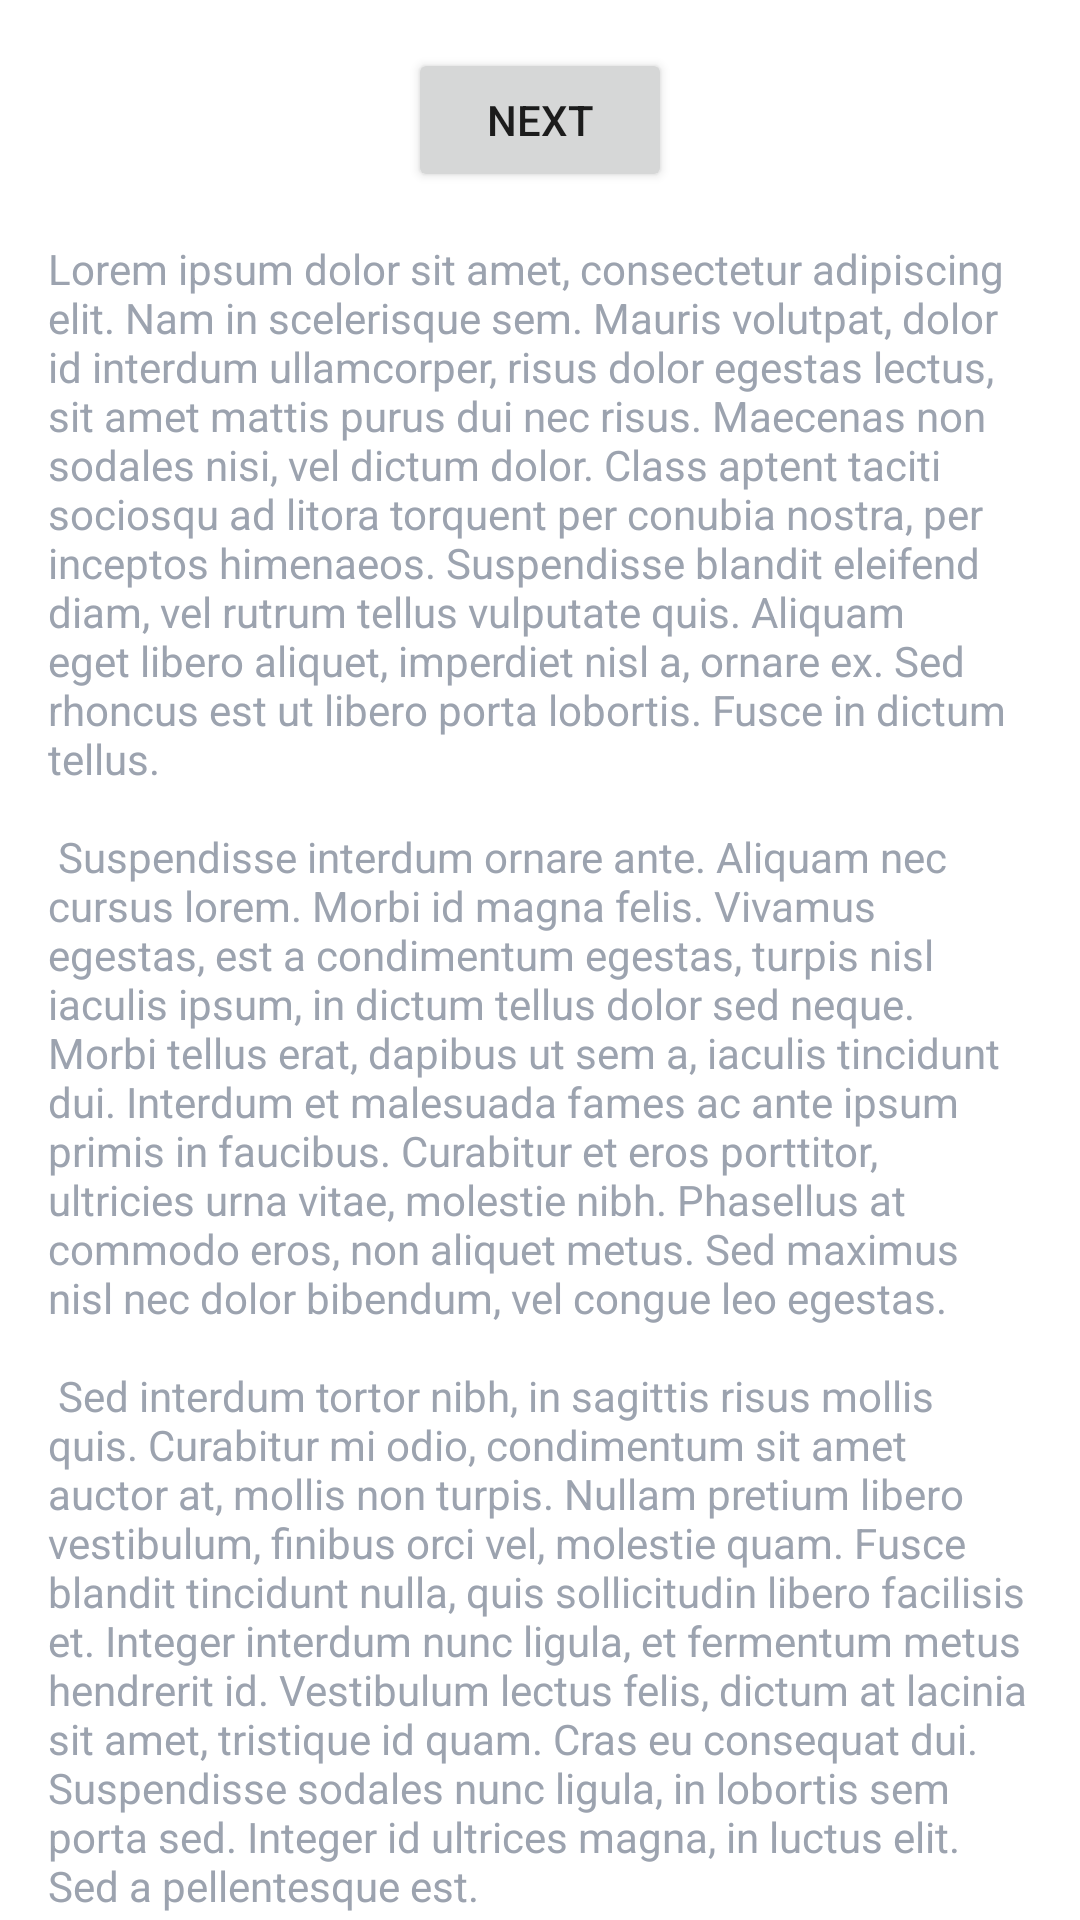

This screen was rendered from an Android layout file. Write that file and the resources it references.
<!-- AndroidManifest.xml: application theme Theme.Main -->
<!-- res/layout/fragment_first.xml -->
<?xml version="1.0" encoding="utf-8"?>
<androidx.core.widget.NestedScrollView xmlns:android="http://schemas.android.com/apk/res/android"
    xmlns:app="http://schemas.android.com/apk/res-auto"
    xmlns:tools="http://schemas.android.com/tools"
    android:layout_width="match_parent"
    android:layout_height="match_parent"
    tools:context=".FirstFragment">

    <androidx.constraintlayout.widget.ConstraintLayout
        android:layout_width="match_parent"
        android:layout_height="match_parent"
        android:padding="16dp">

        <Button
            android:id="@+id/button_first"
            android:layout_width="wrap_content"
            android:layout_height="wrap_content"
            android:text="@string/next"
            app:layout_constraintBottom_toTopOf="@id/textview_first"
            app:layout_constraintEnd_toEndOf="parent"
            app:layout_constraintStart_toStartOf="parent"
            app:layout_constraintTop_toTopOf="parent" />

        <TextView
            android:id="@+id/textview_first"
            android:layout_width="wrap_content"
            android:layout_height="wrap_content"
            android:layout_marginTop="16dp"
            android:text="@string/lorem_ipsum"
            app:layout_constraintBottom_toBottomOf="parent"
            app:layout_constraintEnd_toEndOf="parent"
            android:textColor="@color/gray_400"
            app:layout_constraintStart_toStartOf="parent"
            app:layout_constraintTop_toBottomOf="@id/button_first" />
    </androidx.constraintlayout.widget.ConstraintLayout>
</androidx.core.widget.NestedScrollView>
<!-- resources referenced by this layout -->
<resources>
  <color name="gray_400">#9CA3AF</color>
  <string name="lorem_ipsum">
          Lorem ipsum dolor sit amet, consectetur adipiscing elit. Nam in scelerisque sem. Mauris
          volutpat, dolor id interdum ullamcorper, risus dolor egestas lectus, sit amet mattis purus
          dui nec risus. Maecenas non sodales nisi, vel dictum dolor. Class aptent taciti sociosqu ad
          litora torquent per conubia nostra, per inceptos himenaeos. Suspendisse blandit eleifend
          diam, vel rutrum tellus vulputate quis. Aliquam eget libero aliquet, imperdiet nisl a,
          ornare ex. Sed rhoncus est ut libero porta lobortis. Fusce in dictum tellus.\n\n
          Suspendisse interdum ornare ante. Aliquam nec cursus lorem. Morbi id magna felis. Vivamus
          egestas, est a condimentum egestas, turpis nisl iaculis ipsum, in dictum tellus dolor sed
          neque. Morbi tellus erat, dapibus ut sem a, iaculis tincidunt dui. Interdum et malesuada
          fames ac ante ipsum primis in faucibus. Curabitur et eros porttitor, ultricies urna vitae,
          molestie nibh. Phasellus at commodo eros, non aliquet metus. Sed maximus nisl nec dolor
          bibendum, vel congue leo egestas.\n\n
          Sed interdum tortor nibh, in sagittis risus mollis quis. Curabitur mi odio, condimentum sit
          amet auctor at, mollis non turpis. Nullam pretium libero vestibulum, finibus orci vel,
          molestie quam. Fusce blandit tincidunt nulla, quis sollicitudin libero facilisis et. Integer
          interdum nunc ligula, et fermentum metus hendrerit id. Vestibulum lectus felis, dictum at
          lacinia sit amet, tristique id quam. Cras eu consequat dui. Suspendisse sodales nunc ligula,
          in lobortis sem porta sed. Integer id ultrices magna, in luctus elit. Sed a pellentesque
          est.\n\n
          Aenean nunc velit, lacinia sed dolor sed, ultrices viverra nulla. Etiam a venenatis nibh.
          Morbi laoreet, tortor sed facilisis varius, nibh orci rhoncus nulla, id elementum leo dui
          non lorem. Nam mollis ipsum quis auctor varius. Quisque elementum eu libero sed commodo. In
          eros nisl, imperdiet vel imperdiet et, scelerisque a mauris. Pellentesque varius ex nunc,
          quis imperdiet eros placerat ac. Duis finibus orci et est auctor tincidunt. Sed non viverra
          ipsum. Nunc quis augue egestas, cursus lorem at, molestie sem. Morbi a consectetur ipsum, a
          placerat diam. Etiam vulputate dignissim convallis. Integer faucibus mauris sit amet finibus
          convallis.\n\n
          Phasellus in aliquet mi. Pellentesque habitant morbi tristique senectus et netus et
          malesuada fames ac turpis egestas. In volutpat arcu ut felis sagittis, in finibus massa
          gravida. Pellentesque id tellus orci. Integer dictum, lorem sed efficitur ullamcorper,
          libero justo consectetur ipsum, in mollis nisl ex sed nisl. Donec maximus ullamcorper
          sodales. Praesent bibendum rhoncus tellus nec feugiat. In a ornare nulla. Donec rhoncus
          libero vel nunc consequat, quis tincidunt nisl eleifend. Cras bibendum enim a justo luctus
          vestibulum. Fusce dictum libero quis erat maximus, vitae volutpat diam dignissim.
      </string>
  <string name="next">Next</string>
  <style name="Theme.Main" parent="Theme.MaterialComponents.DayNight.NoActionBar">
          
          <item name="colorPrimary">@color/gray</item>
          <item name="colorPrimaryVariant">@color/sky_700</item>
          <item name="colorOnPrimary">@color/white</item>
          
          <item name="colorSecondary">@color/gray</item>
          <item name="colorSecondaryVariant">@color/teal_700</item>
          <item name="colorOnSecondary">@color/white</item>
          
          <item name="android:statusBarColor">@color/gray</item>
          
      </style>
  <color name="gray">#15151d</color>
  <color name="sky_700">#0369A1</color>
  <color name="white">#FFFFFFFF</color>
  <color name="teal_700">#0F766E</color>
</resources>
